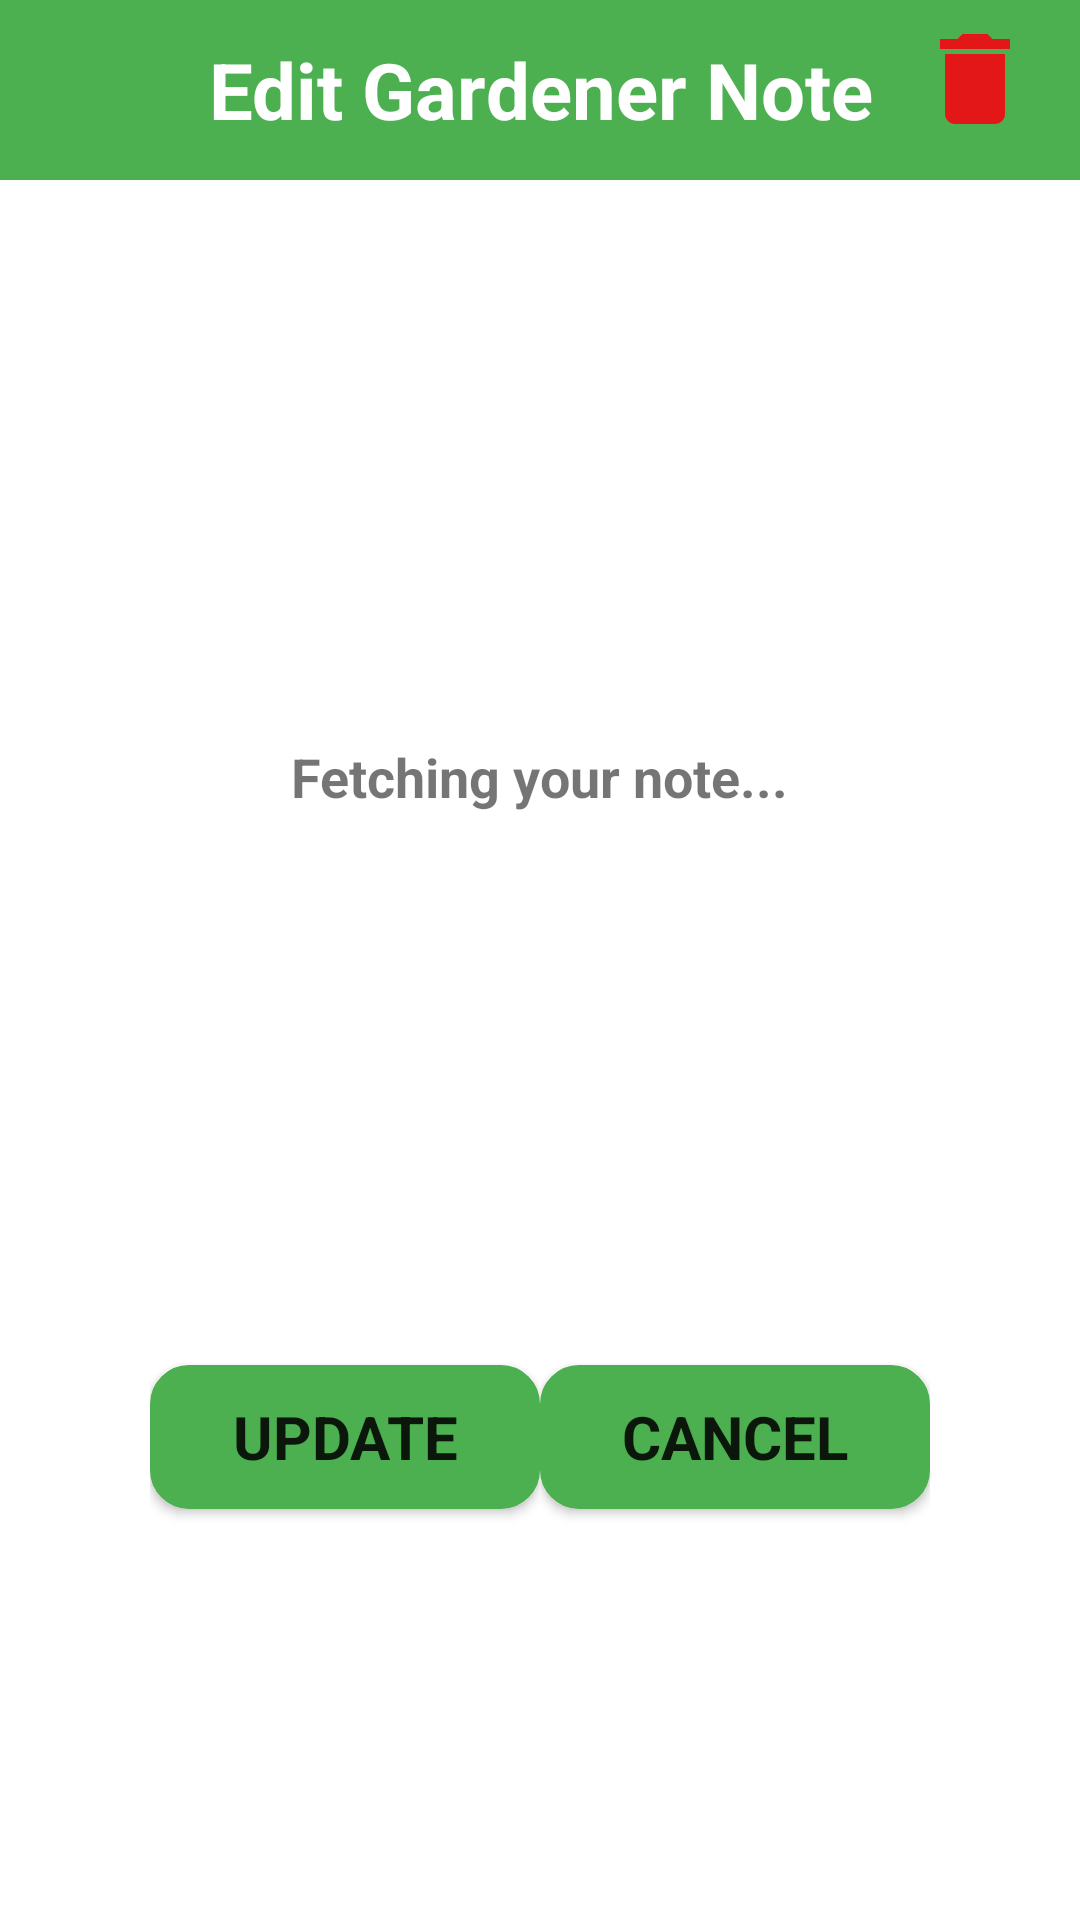

Produce the Android XML layout that renders to this screen, including the resource entries it uses.
<!-- AndroidManifest.xml: application theme Theme.Gardenry -->
<!-- res/layout/activity_edit_note.xml -->
<?xml version="1.0" encoding="utf-8"?>
<LinearLayout xmlns:android="http://schemas.android.com/apk/res/android"
    xmlns:app="http://schemas.android.com/apk/res-auto"
    xmlns:tools="http://schemas.android.com/tools"
    android:layout_width="match_parent"
    android:layout_height="match_parent"
    tools:context=".NewNote"
    android:orientation="vertical"
    >
    <LinearLayout
        android:layout_width="match_parent"
        android:layout_height="60dp"
        android:orientation="horizontal"
        android:gravity="center"
        android:background="@color/dark_green">
        <RelativeLayout
            android:layout_width="match_parent"
            android:layout_height="wrap_content"
            android:gravity="center">
    <TextView
        android:layout_width="match_parent"
        android:layout_height="wrap_content"
        android:text="Edit Gardener Note"
        android:padding="10dp"
        android:textSize="26dp"
        android:textStyle="bold"
        android:textColor="@color/white"
        android:gravity="center"
        android:textAlignment="center"
        />
    <ImageButton
        android:id="@+id/btn_del_edit_note"
        android:layout_width="40dp"
        android:layout_height="40dp"
        android:layout_alignParentRight="true"
        android:layout_marginRight="15dp"
        android:layout_marginTop="4dp"
        android:background="@drawable/ic_del" />

        </RelativeLayout>
</LinearLayout>
    

    <LinearLayout
        android:layout_marginTop="25dp"
        android:layout_width="match_parent"
        android:layout_height="wrap_content"
        android:orientation="vertical">
        <EditText
            android:id="@+id/edt_note_edit_note"
            android:layout_width="match_parent"
            android:layout_height="300dp"
            android:minLines="5"
            android:maxLines="15"
            android:textSize="20dp"
            android:textStyle="bold"
            android:visibility="gone"
            android:hint="Edit your note..."
            android:textAlignment="center"
            android:maxLength="250"
            android:background="@drawable/rounded_corners"
            android:layout_margin="20dp"
            android:padding="10dp"/>

        <LinearLayout
            android:layout_width="match_parent"
            android:layout_height="300dp"
            android:orientation="vertical"
            android:gravity="center"
            android:visibility="visible"
            android:id="@+id/ll_pbar_edt_edit_note"
            android:layout_gravity="center">
            <ProgressBar
                android:layout_width="wrap_content"
                android:layout_height="wrap_content"/>
            <TextView
                android:layout_width="wrap_content"
                android:layout_height="wrap_content"
                android:text="Fetching your note..."
                android:textSize="18dp"
                android:textStyle="bold"/>
        </LinearLayout>

    </LinearLayout>
    

    <LinearLayout
        android:layout_width="match_parent"
        android:layout_height="wrap_content"
        android:textAlignment="center"
        android:gravity="center"
        android:layout_marginTop="30dp"
        android:orientation="vertical"
        android:id="@+id/ll_buttons_edit_note"
        >
        <RelativeLayout
            android:layout_width="match_parent"
            android:layout_height="match_parent">
            <LinearLayout
                android:layout_width="wrap_content"
                android:layout_height="wrap_content"
                android:padding="20dp"
                android:layout_alignParentLeft="true"
                android:layout_marginLeft="30dp">

                <Button
                    android:id="@+id/btn_update_edit_note"
                    android:layout_width="130dp"
                    android:layout_height="wrap_content"
                    android:text="Update"

                    android:background="@drawable/rounded_corners"
                    app:backgroundTint="@color/dark_green"
                    android:outlineSpotShadowColor="@color/black"
                    android:textStyle="bold"
                    android:textSize="20sp"
                    android:elevation="50dp"
                    android:layout_marginTop="20dp"
                    android:layout_marginBottom="20dp"
                    />
            </LinearLayout>

            <LinearLayout
                android:layout_width="wrap_content"
                android:layout_height="wrap_content"
                android:padding="20dp"
                android:layout_alignParentRight="true"
                android:layout_marginRight="30dp">

                <Button
                    android:id="@+id/btn_cancel_edit_note"
                    android:layout_width="130dp"
                    android:layout_height="wrap_content"
                    android:text="Cancel"

                    android:background="@drawable/rounded_corners"
                    app:backgroundTint="@color/dark_green"
                    android:outlineSpotShadowColor="@color/black"
                    android:textStyle="bold"
                    android:textSize="20dp"
                    android:elevation="50dp"

                    android:layout_marginTop="20dp"
                    android:layout_marginBottom="20dp"
                    />
            </LinearLayout>
        </RelativeLayout>

    </LinearLayout>
    <LinearLayout
        android:layout_width="match_parent"
        android:layout_height="wrap_content"
        android:orientation="vertical"
        android:gravity="center"
        android:visibility="gone"
        android:id="@+id/ll_pbar_update_edit_note"
        android:layout_gravity="center">
        <ProgressBar
            android:layout_width="wrap_content"
            android:layout_height="wrap_content"/>
        <TextView
            android:layout_width="wrap_content"
            android:layout_height="wrap_content"
            android:text="Adding note..."
            android:textSize="18dp"
            android:textStyle="bold"/>
    </LinearLayout>



</LinearLayout>
<!-- resources referenced by this layout -->
<resources>
  <color name="black">#FF000000</color>
  <color name="dark_green">#4CAF50</color>
  <color name="white">#FFFFFFFF</color>
  <!-- drawable ic_del (drawable-v24) -->
  <vector android:height="24dp" android:tint="#E31717"
      android:viewportHeight="24" android:viewportWidth="24"
      android:width="24dp" xmlns:android="http://schemas.android.com/apk/res/android">
      <path android:fillColor="@android:color/white" android:pathData="M6,19c0,1.1 0.9,2 2,2h8c1.1,0 2,-0.9 2,-2V7H6v12zM19,4h-3.5l-1,-1h-5l-1,1H5v2h14V4z"/>
  </vector>
  <!-- drawable rounded_corners (drawable-v24) -->
  <?xml version="1.0" encoding="utf-8"?>
  <shape
      xmlns:android="http://schemas.android.com/apk/res/android"
      android:shape="rectangle">
  
      <corners android:radius="12dp" />
  
      
      <stroke android:width="2dp" android:color="@color/dark_green" />
  
      
      <solid android:color="#c0c0c0" />
  
  </shape>
  <style name="Theme.Gardenry" parent="Theme.MaterialComponents.DayNight.NoActionBar">
          
          <item name="colorPrimary">@color/dark_green</item>
          <item name="colorPrimaryVariant">#10551F</item>
          <item name="colorOnPrimary">@color/white</item>
          
          <item name="colorSecondary">@color/teal_200</item>
          <item name="colorSecondaryVariant">@color/teal_700</item>
          <item name="colorOnSecondary">@color/black</item>
          
          <item name="android:statusBarColor" tools:targetApi="l">?attr/colorPrimaryVariant</item>
          
          <item name="windowNoTitle">true</item>
          <item name="windowActionBar">false</item>
          <item name="fontFamily">@font/josefin_font_family</item>
      </style>
  <color name="teal_200">#FF03DAC5</color>
  <color name="teal_700">#FF018786</color>
</resources>
